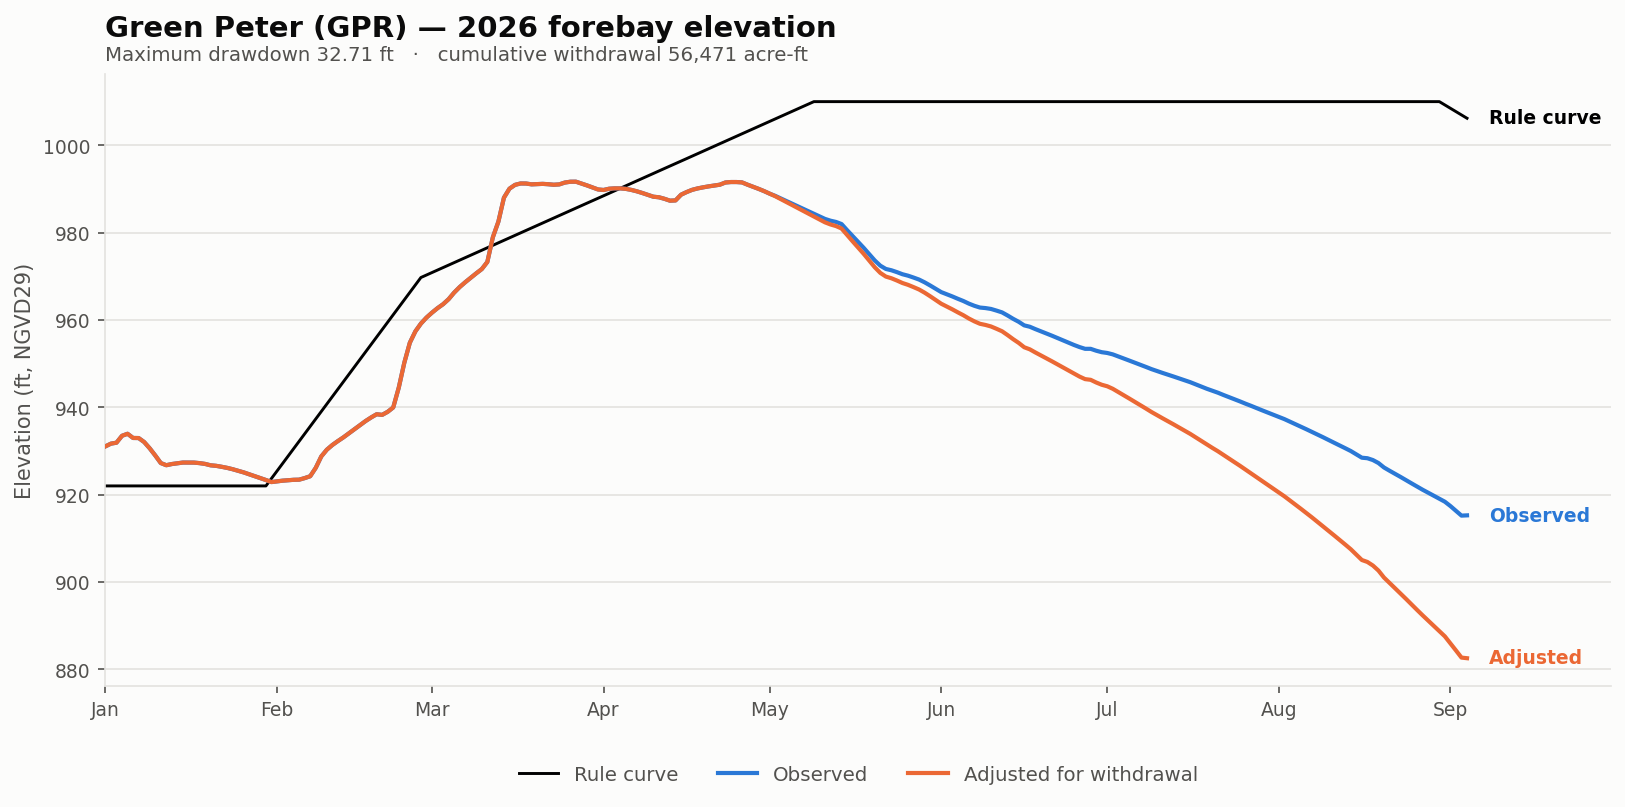

The table this chart was drawn from, first rows:
date, elev_observed_ft, elev_adjusted_ft, storage_observed_af, storage_adjusted_af, demand_cfs, cumulative_withdrawal_af, elev_change_ft, at_rating_floor, elev_rule_ft
2026-01-01, 931.1, 931.1, 185575, 185575, 0.0, 0.0, 0.0, False, 922
2026-01-02, 931.7, 931.7, 187008, 187008, 0.0, 0.0, 0.0, False, 922
2026-01-03, 931.9, 931.9, 187517, 187517, 0.0, 0.0, 0.0, False, 922
2026-01-04, 933.5, 933.5, 191210, 191210, 0.0, 0.0, 0.0, False, 922
2026-01-05, 934, 934, 192293, 192293, 0.0, 0.0, 0.0, False, 922
2026-01-06, 933, 933, 190034, 190034, 0.0, 0.0, 0.0, False, 922
2026-01-07, 933, 933, 189987, 189987, 0.0, 0.0, 0.0, False, 922
2026-01-08, 932.1, 932.1, 187865, 187865, 0.0, 0.0, 0.0, False, 922
2026-01-09, 930.6, 930.6, 184543, 184543, 0.0, 0.0, 0.0, False, 922
2026-01-10, 929, 929, 180835, 180835, 0.0, 0.0, 0.0, False, 922
2026-01-11, 927.2, 927.2, 176946, 176946, 0.0, 0.0, 0.0, False, 922
2026-01-12, 926.8, 926.8, 175840, 175840, 0.0, 0.0, 0.0, False, 922
2026-01-13, 927, 927, 176434, 176434, 0.0, 0.0, 0.0, False, 922
2026-01-14, 927.2, 927.2, 176812, 176812, 0.0, 0.0, 0.0, False, 922
2026-01-15, 927.4, 927.4, 177190, 177190, 0.0, 0.0, 0.0, False, 922
2026-01-16, 927.4, 927.4, 177168, 177168, 0.0, 0.0, 0.0, False, 922
2026-01-17, 927.4, 927.4, 177168, 177168, 0.0, 0.0, 0.0, False, 922
2026-01-18, 927.2, 927.2, 176901, 176901, 0.0, 0.0, 0.0, False, 922
2026-01-19, 927, 927, 176501, 176501, 0.0, 0.0, 0.0, False, 922
2026-01-20, 926.7, 926.7, 175796, 175796, 0.0, 0.0, 0.0, False, 922
2026-01-21, 926.6, 926.6, 175532, 175532, 0.0, 0.0, 0.0, False, 922
2026-01-22, 926.4, 926.4, 175048, 175048, 0.0, 0.0, 0.0, False, 922
2026-01-23, 926.1, 926.1, 174498, 174498, 0.0, 0.0, 0.0, False, 922
2026-01-24, 925.8, 925.8, 173820, 173820, 0.0, 0.0, 0.0, False, 922
2026-01-25, 925.5, 925.5, 173035, 173035, 0.0, 0.0, 0.0, False, 922
2026-01-26, 925.1, 925.1, 172229, 172229, 0.0, 0.0, 0.0, False, 922
2026-01-27, 924.7, 924.7, 171301, 171301, 0.0, 0.0, 0.0, False, 922
2026-01-28, 924.3, 924.3, 170418, 170418, 0.0, 0.0, 0.0, False, 922
2026-01-29, 923.8, 923.8, 169496, 169496, 0.0, 0.0, 0.0, False, 922
2026-01-30, 923.4, 923.4, 168497, 168497, 0.0, 0.0, 0.0, False, 922
2026-01-31, 922.9, 922.9, 167500, 167500, 0.0, 0.0, 0.0, False, 923.7
2026-02-01, 923, 923, 167837, 167837, 0.0, 0.0, 0.0, False, 925.4
2026-02-02, 923.2, 923.2, 168178, 168178, 0.0, 0.0, 0.0, False, 927.1
2026-02-03, 923.3, 923.3, 168390, 168390, 0.0, 0.0, 0.0, False, 928.8
2026-02-04, 923.4, 923.4, 168603, 168603, 0.0, 0.0, 0.0, False, 930.5
2026-02-05, 923.4, 923.4, 168667, 168667, 0.0, 0.0, 0.0, False, 932.2
2026-02-06, 923.8, 923.8, 169433, 169433, 0.0, 0.0, 0.0, False, 933.9
2026-02-07, 924.2, 924.2, 170353, 170353, 0.0, 0.0, 0.0, False, 935.6
2026-02-08, 926.1, 926.1, 174520, 174520, 0.0, 0.0, 0.0, False, 937.4
2026-02-09, 928.8, 928.8, 180318, 180318, 0.0, 0.0, 0.0, False, 939
2026-02-10, 930.3, 930.3, 183811, 183811, 0.0, 0.0, 0.0, False, 940.8
2026-02-11, 931.4, 931.4, 186292, 186292, 0.0, 0.0, 0.0, False, 942.5
2026-02-12, 932.3, 932.3, 188378, 188378, 0.0, 0.0, 0.0, False, 944.2
2026-02-13, 933.1, 933.1, 190363, 190363, 0.0, 0.0, 0.0, False, 945.9
2026-02-14, 934.1, 934.1, 192577, 192577, 0.0, 0.0, 0.0, False, 947.6
2026-02-15, 935, 935, 194760, 194760, 0.0, 0.0, 0.0, False, 949.3
2026-02-16, 936, 936, 197082, 197082, 0.0, 0.0, 0.0, False, 951
2026-02-17, 936.9, 936.9, 199254, 199254, 0.0, 0.0, 0.0, False, 952.7
2026-02-18, 937.7, 937.7, 201247, 201247, 0.0, 0.0, 0.0, False, 954.4
2026-02-19, 938.4, 938.4, 203055, 203055, 0.0, 0.0, 0.0, False, 956.1
2026-02-20, 938.3, 938.3, 202712, 202712, 0.0, 0.0, 0.0, False, 957.8
2026-02-21, 939, 939, 204428, 204428, 0.0, 0.0, 0.0, False, 959.5
2026-02-22, 940, 940, 206895, 206895, 0.0, 0.0, 0.0, False, 961.2
2026-02-23, 944.5, 944.5, 218325, 218325, 0.0, 0.0, 0.0, False, 962.9
2026-02-24, 950.2, 950.2, 233203, 233203, 0.0, 0.0, 0.0, False, 964.6
2026-02-25, 954.8, 954.8, 245674, 245674, 0.0, 0.0, 0.0, False, 966.3
2026-02-26, 957.4, 957.4, 252931, 252931, 0.0, 0.0, 0.0, False, 968
2026-02-27, 959.2, 959.2, 257979, 257979, 0.0, 0.0, 0.0, False, 969.7
2026-02-28, 960.5, 960.5, 261907, 261907, 0.0, 0.0, 0.0, False, 970.3
2026-03-01, 961.7, 961.7, 265173, 265173, 0.0, 0.0, 0.0, False, 970.9
... 187 more rows
